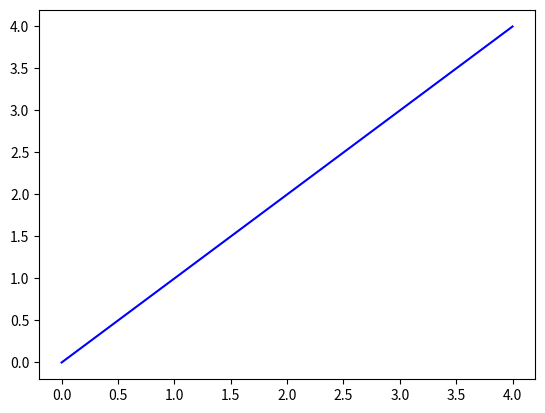

Write Python code to recreate this figure. (Note: this script raises an exception after producing the figure.)
#--------------------------

import numpy as np
import matplotlib.pyplot as plt

print("--------------")


#--------------------------

a=np.arange(5)
plt.plot(a,a,'b')
plt.text('text1')



